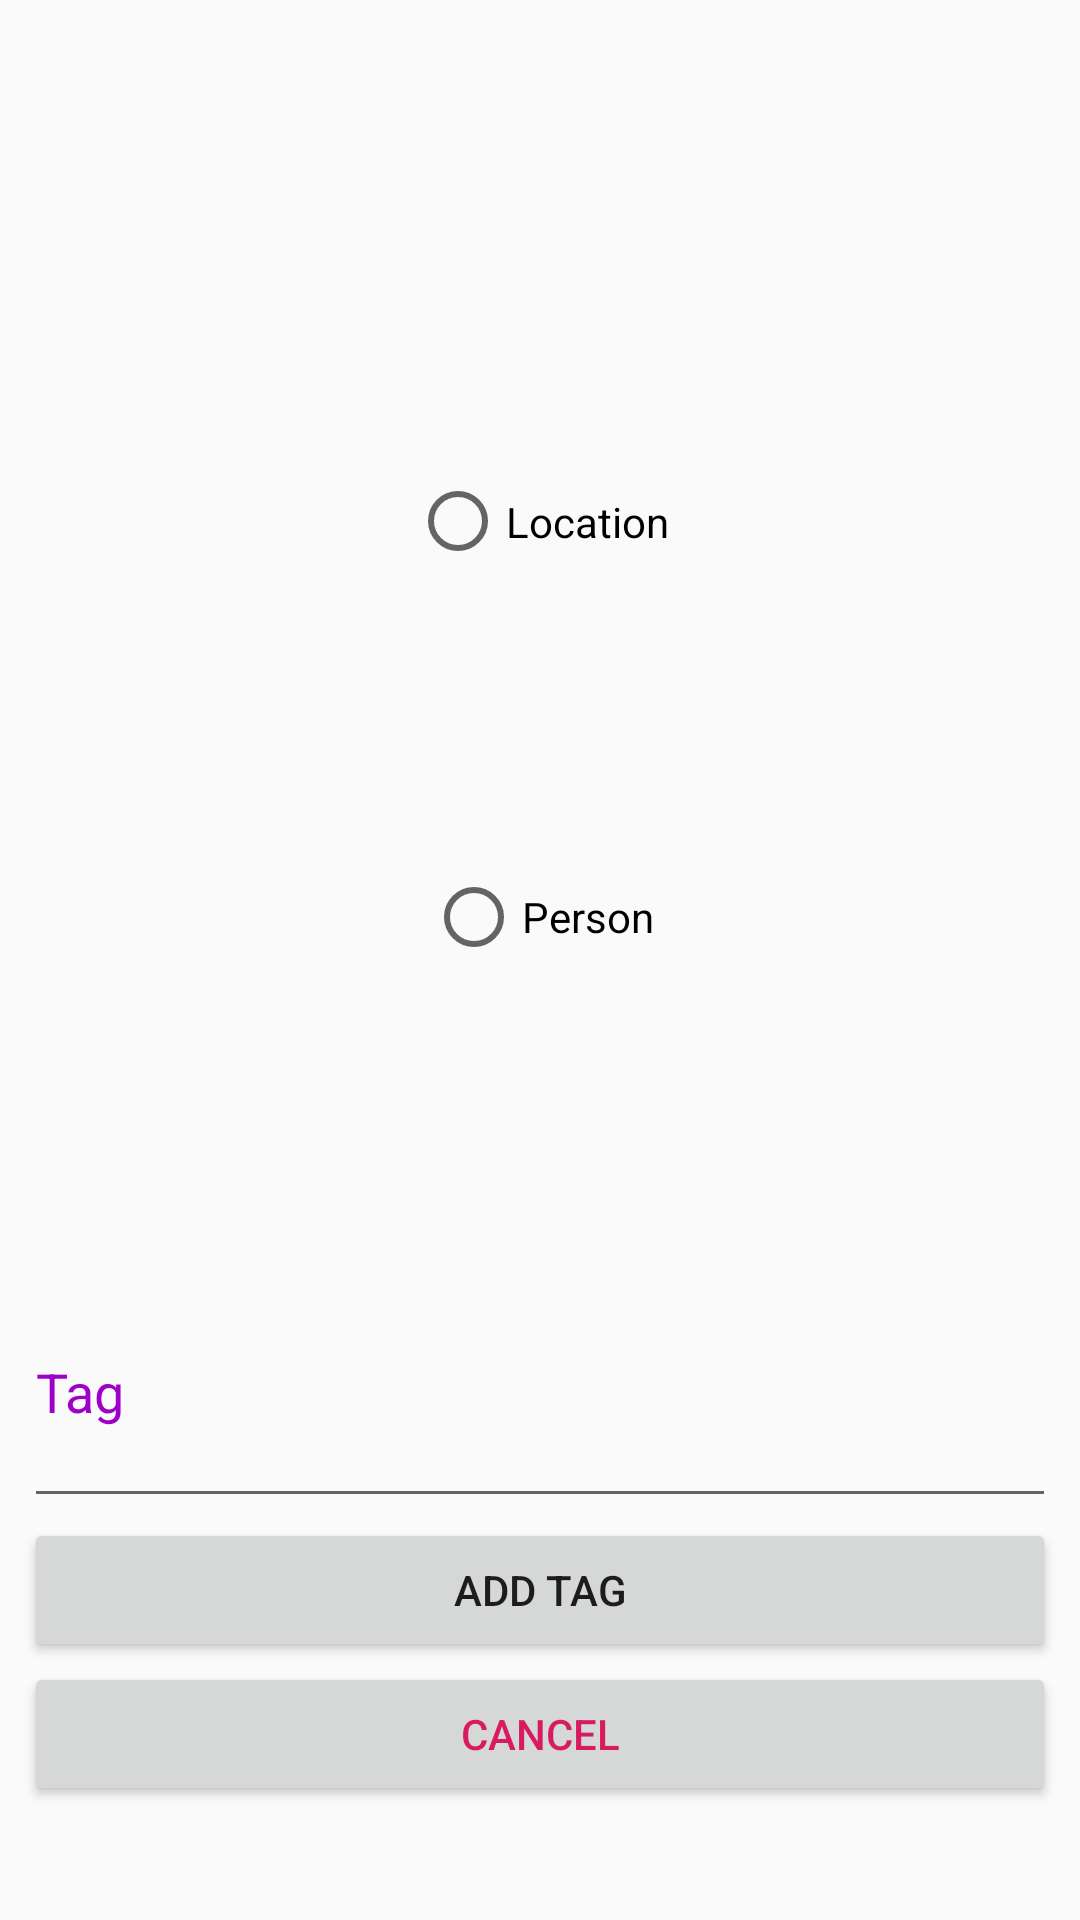

Reconstruct the res/layout file that produces this screen, plus the resources it refers to.
<!-- AndroidManifest.xml: application theme AppTheme1 -->
<!-- res/layout/activity_new_tag.xml -->
<?xml version="1.0" encoding="utf-8"?>
<LinearLayout xmlns:android="http://schemas.android.com/apk/res/android"
    xmlns:app="http://schemas.android.com/apk/res-auto"
    xmlns:tools="http://schemas.android.com/tools"
    android:layout_width="match_parent"
    android:layout_height="match_parent"
    android:orientation="vertical"
    tools:context=".NewTag"
    android:padding="8dp"
    android:layout_gravity="center">

    <RadioGroup
        android:id="@+id/radiogroup"
        android:layout_width="match_parent"
        android:layout_height="match_parent"
        android:layout_weight="1">

        <RadioButton
            android:id="@+id/location"
            android:layout_width="wrap_content"
            android:layout_height="wrap_content"
            android:layout_gravity="center_horizontal"
            android:layout_marginTop="100dp"
            android:layout_weight="2"
            android:text="Location" />

        <RadioButton
            android:id="@+id/person"
            android:layout_width="wrap_content"
            android:layout_height="wrap_content"
            android:layout_gravity="center_horizontal"
            android:layout_weight="2"
            android:text="Person"
            android:layout_marginBottom="70dp" />
    </RadioGroup>

    <EditText
        android:id="@+id/data"
        android:layout_width="match_parent"
        android:layout_height="wrap_content"
        android:layout_gravity="center_horizontal"
        android:layout_weight="0"
        android:ems="10"
        android:inputType="textPersonName"
        android:hint="Tag"
        android:paddingBottom="30dp"
        android:textColorHint="@color/colorPrimary" />

    <Button
        android:id="@+id/add"
        android:layout_width="match_parent"
        android:layout_height="wrap_content"
        android:layout_weight="0"
        android:text="Add Tag" />

    <Button
        android:id="@+id/cancel"
        android:layout_width="match_parent"
        android:layout_height="wrap_content"
        android:layout_weight="0"
        android:text="Cancel"
        android:layout_marginBottom="30dp"
        android:textColor="@color/colorAccent" />

</LinearLayout>
<!-- resources referenced by this layout -->
<resources>
  <color name="colorAccent">#D81B60</color>
  <color name="colorPrimary">#9E00C9</color>
  <style name="AppTheme1" parent="@style/Theme.AppCompat.Light.DarkActionBar">
          
          <item name="colorPrimary">@color/colorPrimary</item>
          <item name="colorPrimaryDark">@color/colorPrimaryDark</item>
          <item name="colorAccent">@color/colorAccent</item>
      </style>
  <color name="colorPrimaryDark">#27008E</color>
</resources>
